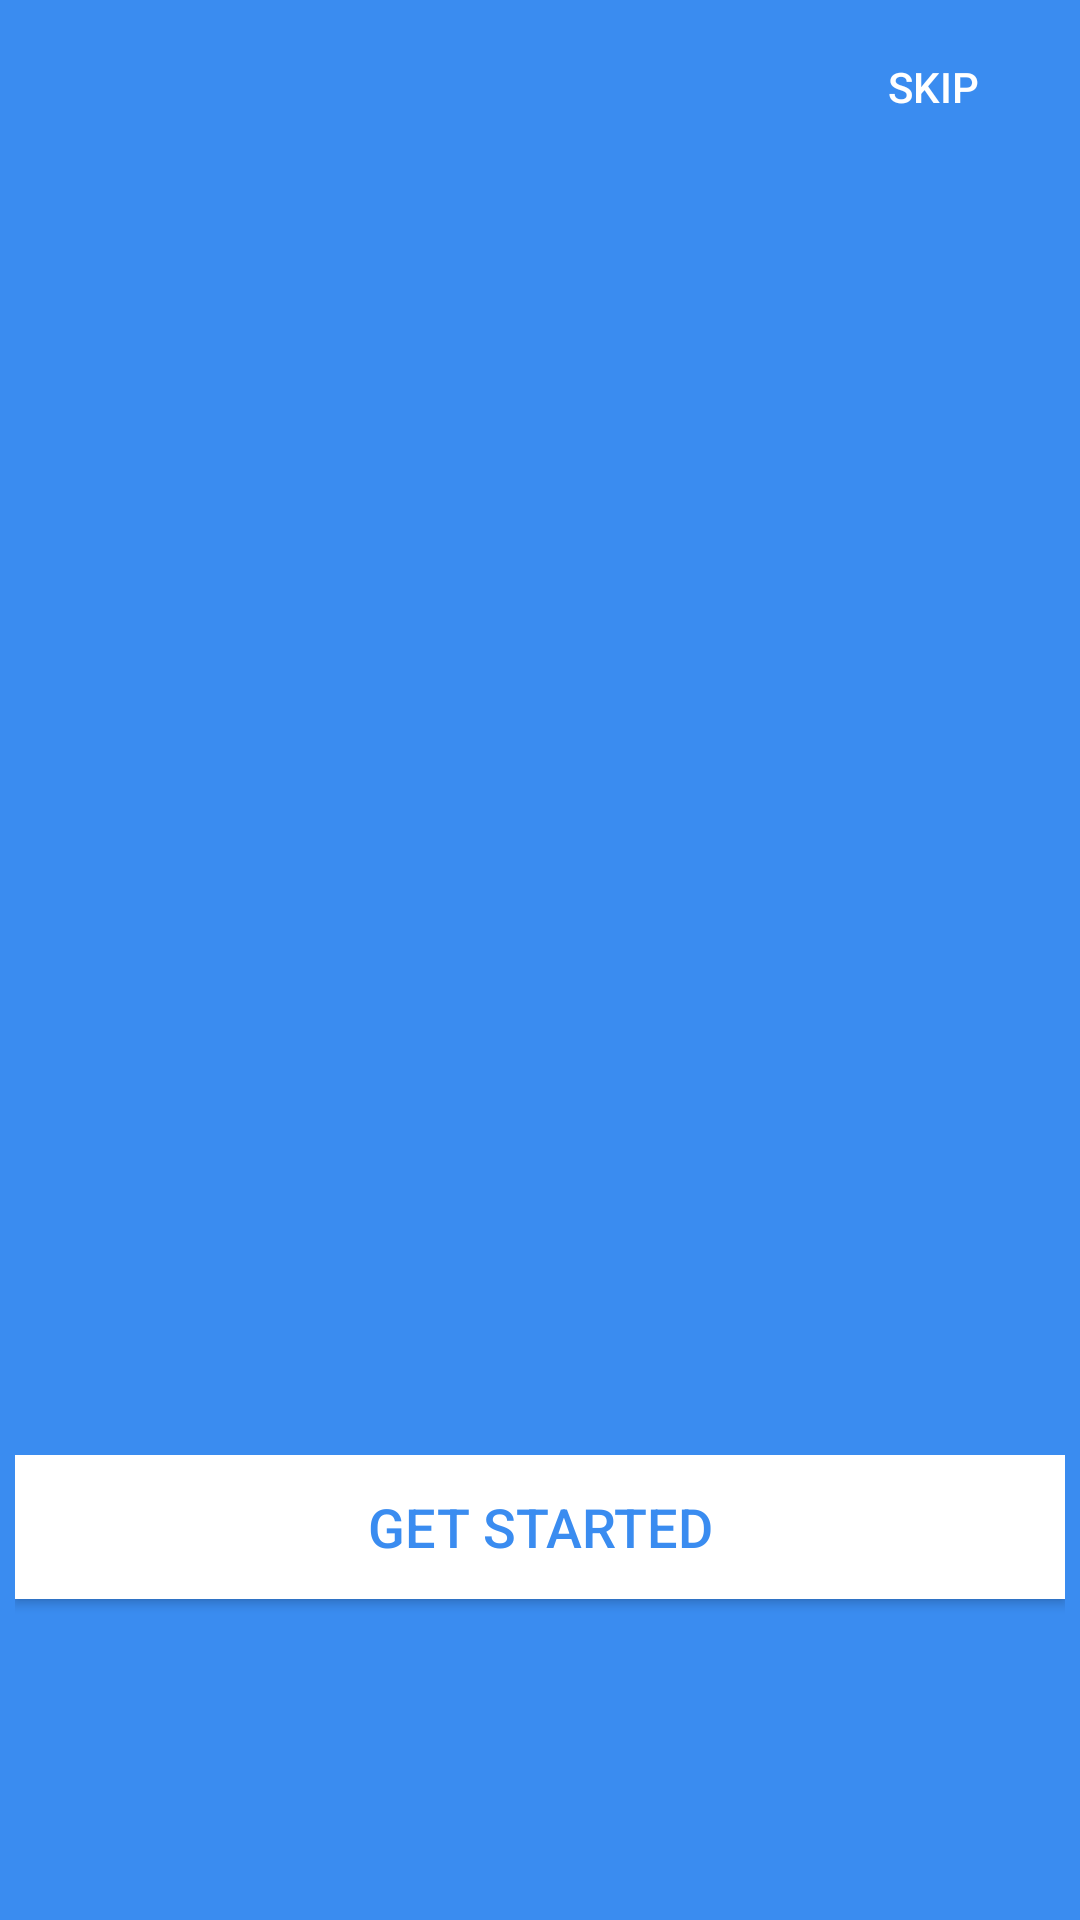

The Android layout XML behind this screen, and the referenced resources:
<!-- AndroidManifest.xml: application theme AppTheme -->
<!-- res/layout/activity_getting_started.xml -->
<?xml version="1.0" encoding="utf-8"?>
<androidx.constraintlayout.widget.ConstraintLayout xmlns:android="http://schemas.android.com/apk/res/android"
    xmlns:app="http://schemas.android.com/apk/res-auto"
    xmlns:tools="http://schemas.android.com/tools"
    android:layout_width="match_parent"
    android:layout_height="match_parent"
    tools:context=".Common.GettingStarted"
    android:background="@color/colorPrimary"
    android:padding="5dp"
>

    <androidx.viewpager2.widget.ViewPager2
        android:id="@+id/slider"
        android:layout_width="match_parent"
        android:layout_height="0dp"

        app:layout_constraintBottom_toTopOf="@+id/relativeLayout"
        app:layout_constraintEnd_toEndOf="parent"
        app:layout_constraintHorizontal_bias="0.0"

        app:layout_constraintStart_toStartOf="parent"
        app:layout_constraintTop_toTopOf="parent"
        app:layout_editor_absoluteY="1dp">



    </androidx.viewpager2.widget.ViewPager2>

    <Button
        android:id="@+id/skip_btn"
        android:layout_width="wrap_content"
        android:layout_height="wrap_content"
        android:background="#00000000"
        android:text="SKIP"
        android:textColor="#FFFFFF"
        android:padding="10dp"
        app:layout_constraintEnd_toEndOf="parent"
        app:layout_constraintTop_toTopOf="parent"
        android:drawableEnd="@drawable/ic_skip_icon"
        android:onClick="skipfn"/>

    <RelativeLayout
        android:id="@+id/relativeLayout"
        android:layout_width="match_parent"
        android:layout_height="150dp"
        app:layout_constraintBottom_toBottomOf="parent"
        app:layout_constraintEnd_toEndOf="parent"
        app:layout_constraintStart_toStartOf="parent">

        <Button
            android:id="@+id/get_started_button"
            android:layout_width="match_parent"
            android:layout_height="wrap_content"
            android:background="#FFFFFF"
            android:text="@string/lets_get_started"
            android:textColor="@color/colorPrimary"
            android:textSize="18sp"
            android:onClick="skipfn"/>


        <LinearLayout
                android:id="@+id/dots"
                android:layout_width="wrap_content"
                android:layout_height="wrap_content"
                android:layout_alignParentBottom="true"
                android:paddingBottom="25dp"
                android:padding="10dp"
                android:orientation="horizontal" />
        <Button
            android:id="@+id/next_button"
                android:layout_width="wrap_content"
                android:layout_height="wrap_content"
                android:layout_alignParentRight="true"
               android:layout_alignParentBottom="true"
                android:background="#00000000"
                android:drawableEnd="@drawable/ic_next_arrow"
                android:textColor="#FFFFFF"
            android:onClick="nextFn"
            android:padding="10dp"
                />


    </RelativeLayout>

</androidx.constraintlayout.widget.ConstraintLayout>
<!-- resources referenced by this layout -->
<resources>
  <color name="colorPrimary">#3A8CF0</color>
  <string name="lets_get_started">Get Started</string>
  <style name="AppTheme" parent="Theme.AppCompat.Light.DarkActionBar">
          
          <item name="colorPrimary">@color/colorPrimary</item>
  
  
          <item name="colorPrimaryDark">@color/colorPrimaryDark</item>
          <item name="colorAccent">@color/colorAccent</item>
          <item name="android:windowDisablePreview">true</item>
  
      </style>
  <color name="colorPrimaryDark">#000</color>
  <color name="colorAccent">#03DAC5</color>
</resources>
